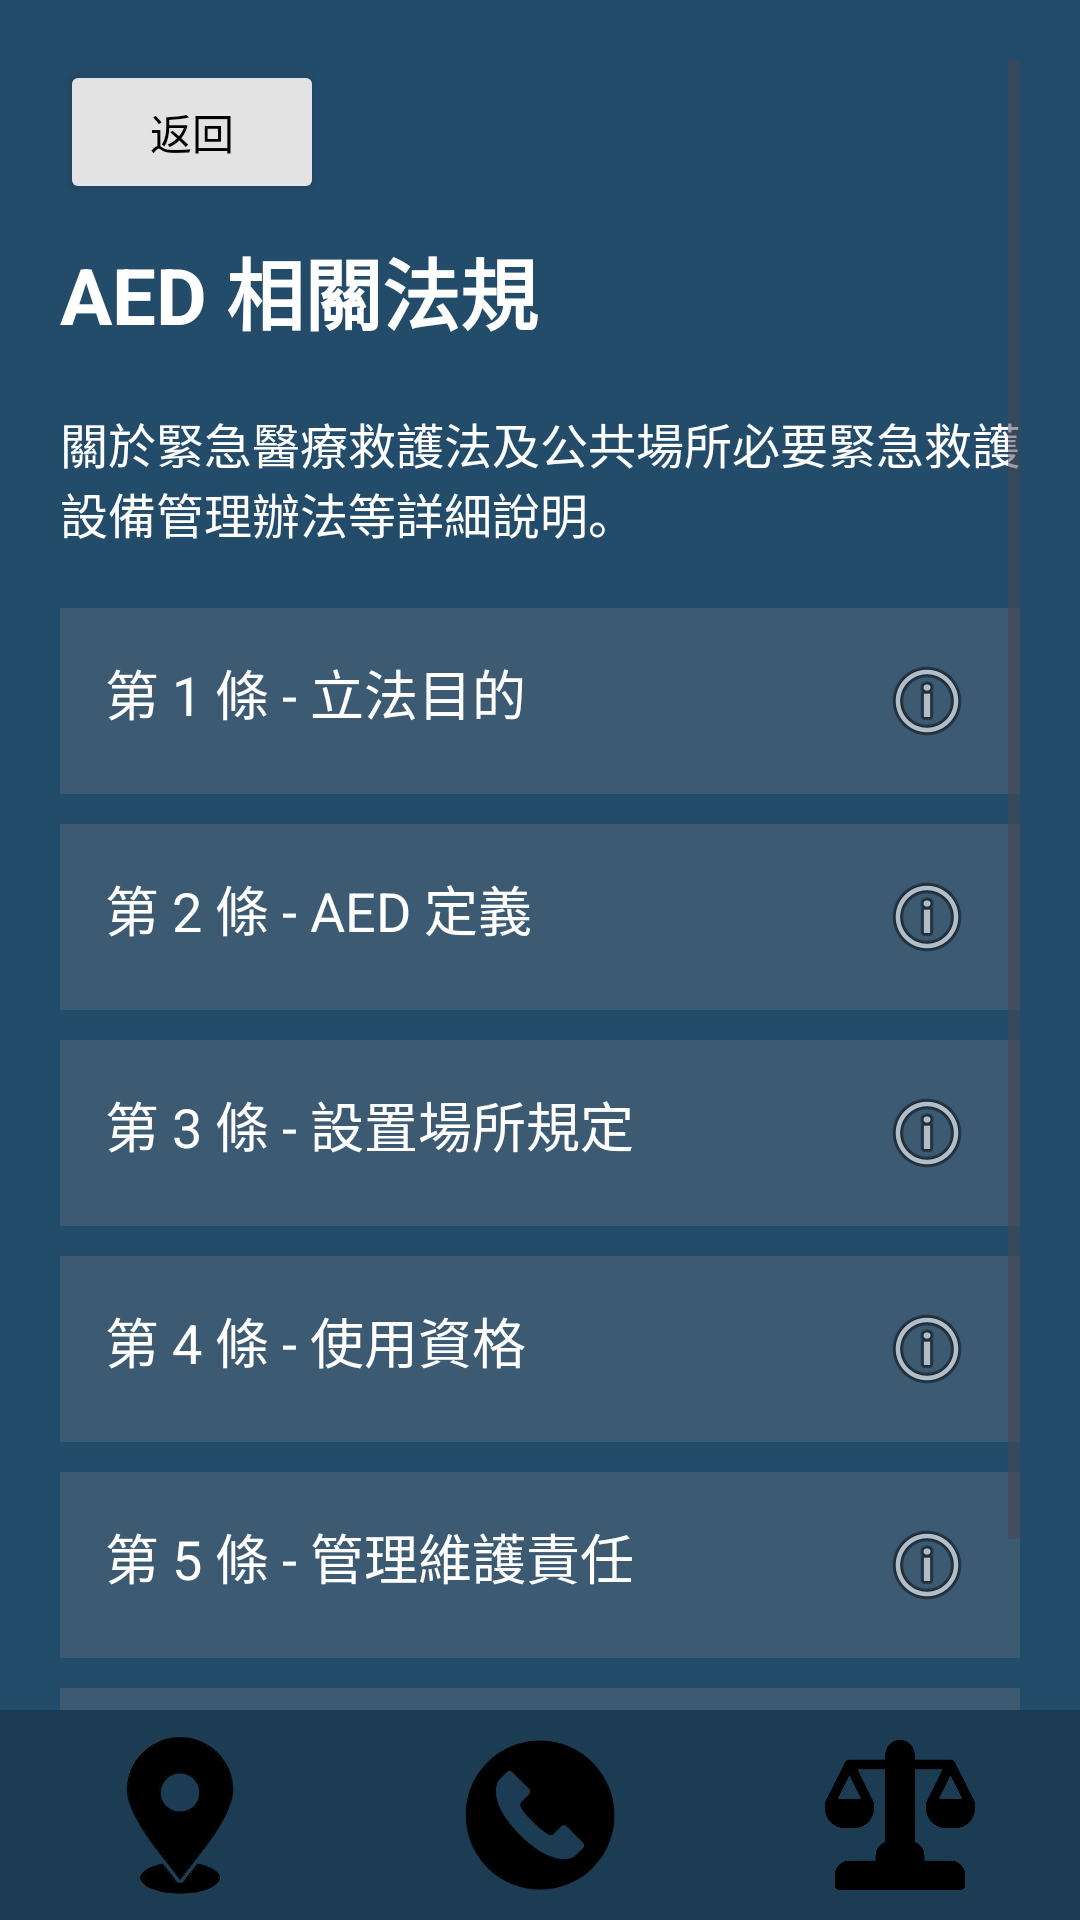

Write the Android layout XML for this screen, with the resource values it uses.
<!-- AndroidManifest.xml: application theme Theme.AED -->
<!-- res/layout/activity_regulation.xml -->
<?xml version="1.0" encoding="utf-8"?>
<FrameLayout xmlns:android="http://schemas.android.com/apk/res/android"
    xmlns:app="http://schemas.android.com/apk/res-auto"
    android:layout_width="match_parent"
    android:layout_height="match_parent">

    
    <ScrollView
        android:layout_width="match_parent"
        android:layout_height="match_parent"
        android:padding="20dp"
        android:paddingBottom="90dp"
        android:background="#234C6A">

        <LinearLayout
            android:orientation="vertical"
            android:layout_width="match_parent"
            android:layout_height="wrap_content">

            
            <Button
                android:id="@+id/btn_back_setting"
                android:layout_width="wrap_content"
                android:layout_height="wrap_content"
                android:text="@string/btn_back"
                android:textColor="#000000"
                android:backgroundTint="#E3E3E3"
                android:elevation="6dp"
                app:cornerRadius="20dp" />

            
            <TextView
                android:layout_width="wrap_content"
                android:layout_height="wrap_content"
                android:text="AED 相關法規"
                android:textSize="26sp"
                android:textColor="#FFFFFF"
                android:textStyle="bold"
                android:layout_marginTop="10dp"
                android:layout_marginBottom="20dp"/>

            <TextView
                android:layout_width="wrap_content"
                android:layout_height="wrap_content"
                android:text="關於緊急醫療救護法及公共場所必要緊急救護設備管理辦法等詳細說明。"
                android:textSize="16sp"
                android:textColor="#FFFFFF"
                android:layout_marginBottom="20dp"/>

            
            <LinearLayout
                android:id="@+id/regulation_container"
                android:orientation="vertical"
                android:layout_width="match_parent"
                android:layout_height="wrap_content">

                
                <TextView
                    android:id="@+id/regulation_1"
                    android:layout_width="match_parent"
                    android:layout_height="wrap_content"
                    android:text="第 1 條 - 立法目的"
                    android:textSize="18sp"
                    android:textColor="#FFFFFF"
                    android:background="#3D5A73"
                    android:padding="15dp"
                    android:layout_marginBottom="10dp"
                    android:drawableEnd="@android:drawable/ic_menu_info_details"
                    android:drawablePadding="10dp"
                    android:clickable="true"
                    android:focusable="true"/>

                
                <TextView
                    android:id="@+id/regulation_2"
                    android:layout_width="match_parent"
                    android:layout_height="wrap_content"
                    android:text="第 2 條 - AED 定義"
                    android:textSize="18sp"
                    android:textColor="#FFFFFF"
                    android:background="#3D5A73"
                    android:padding="15dp"
                    android:layout_marginBottom="10dp"
                    android:drawableEnd="@android:drawable/ic_menu_info_details"
                    android:drawablePadding="10dp"
                    android:clickable="true"
                    android:focusable="true"/>

                
                <TextView
                    android:id="@+id/regulation_3"
                    android:layout_width="match_parent"
                    android:layout_height="wrap_content"
                    android:text="第 3 條 - 設置場所規定"
                    android:textSize="18sp"
                    android:textColor="#FFFFFF"
                    android:background="#3D5A73"
                    android:padding="15dp"
                    android:layout_marginBottom="10dp"
                    android:drawableEnd="@android:drawable/ic_menu_info_details"
                    android:drawablePadding="10dp"
                    android:clickable="true"
                    android:focusable="true"/>

                
                <TextView
                    android:id="@+id/regulation_4"
                    android:layout_width="match_parent"
                    android:layout_height="wrap_content"
                    android:text="第 4 條 - 使用資格"
                    android:textSize="18sp"
                    android:textColor="#FFFFFF"
                    android:background="#3D5A73"
                    android:padding="15dp"
                    android:layout_marginBottom="10dp"
                    android:drawableEnd="@android:drawable/ic_menu_info_details"
                    android:drawablePadding="10dp"
                    android:clickable="true"
                    android:focusable="true"/>

                
                <TextView
                    android:id="@+id/regulation_5"
                    android:layout_width="match_parent"
                    android:layout_height="wrap_content"
                    android:text="第 5 條 - 管理維護責任"
                    android:textSize="18sp"
                    android:textColor="#FFFFFF"
                    android:background="#3D5A73"
                    android:padding="15dp"
                    android:layout_marginBottom="10dp"
                    android:drawableEnd="@android:drawable/ic_menu_info_details"
                    android:drawablePadding="10dp"
                    android:clickable="true"
                    android:focusable="true"/>

                
                <TextView
                    android:id="@+id/regulation_6"
                    android:layout_width="match_parent"
                    android:layout_height="wrap_content"
                    android:text="第 6 條 - 善意使用保護"
                    android:textSize="18sp"
                    android:textColor="#FFFFFF"
                    android:background="#3D5A73"
                    android:padding="15dp"
                    android:layout_marginBottom="10dp"
                    android:drawableEnd="@android:drawable/ic_menu_info_details"
                    android:drawablePadding="10dp"
                    android:clickable="true"
                    android:focusable="true"/>

                
                <TextView
                    android:id="@+id/regulation_7"
                    android:layout_width="match_parent"
                    android:layout_height="wrap_content"
                    android:text="第 7 條 - 教育訓練"
                    android:textSize="18sp"
                    android:textColor="#FFFFFF"
                    android:background="#3D5A73"
                    android:padding="15dp"
                    android:layout_marginBottom="10dp"
                    android:drawableEnd="@android:drawable/ic_menu_info_details"
                    android:drawablePadding="10dp"
                    android:clickable="true"
                    android:focusable="true"/>

                
                <TextView
                    android:id="@+id/regulation_8"
                    android:layout_width="match_parent"
                    android:layout_height="wrap_content"
                    android:text="第 8 條 - 罰則規定"
                    android:textSize="18sp"
                    android:textColor="#FFFFFF"
                    android:background="#3D5A73"
                    android:padding="15dp"
                    android:layout_marginBottom="10dp"
                    android:drawableEnd="@android:drawable/ic_menu_info_details"
                    android:drawablePadding="10dp"
                    android:clickable="true"
                    android:focusable="true"/>

            </LinearLayout>

        </LinearLayout>
    </ScrollView>

    
    <LinearLayout
        android:id="@+id/menu_container"
        android:layout_width="match_parent"
        android:layout_height="70dp"
        android:layout_gravity="bottom"
        android:orientation="horizontal"
        android:gravity="center"
        android:background="#1B3C53">

        <ImageView
            android:id="@+id/btn_location"
            android:layout_width="0dp"
            android:layout_height="match_parent"
            android:layout_weight="1"
            android:src="@drawable/ic_location" />

        <ImageView
            android:id="@+id/btn_call"
            android:layout_width="0dp"
            android:layout_height="match_parent"
            android:layout_weight="1"
            android:padding="10dp"
            android:src="@drawable/ic_phone" />

        <ImageView
            android:id="@+id/btn_law"
            android:layout_width="0dp"
            android:layout_height="match_parent"
            android:layout_weight="1"
            android:padding="10dp"
            android:src="@drawable/ic_law" />

    </LinearLayout>

</FrameLayout>
<!-- resources referenced by this layout -->
<resources>
  <!-- drawable ic_law: png bitmap (drawable, 9700 bytes) -->
  <!-- drawable ic_location: png bitmap (drawable, 110892 bytes) -->
  <!-- drawable ic_phone: png bitmap (drawable, 25305 bytes) -->
  <string name="btn_back">返回</string>
  <style name="Theme.AED" parent="Base.Theme.AED" />
  <style name="Base.Theme.AED" parent="Theme.Material3.DayNight.NoActionBar">
          
          
      </style>
</resources>
